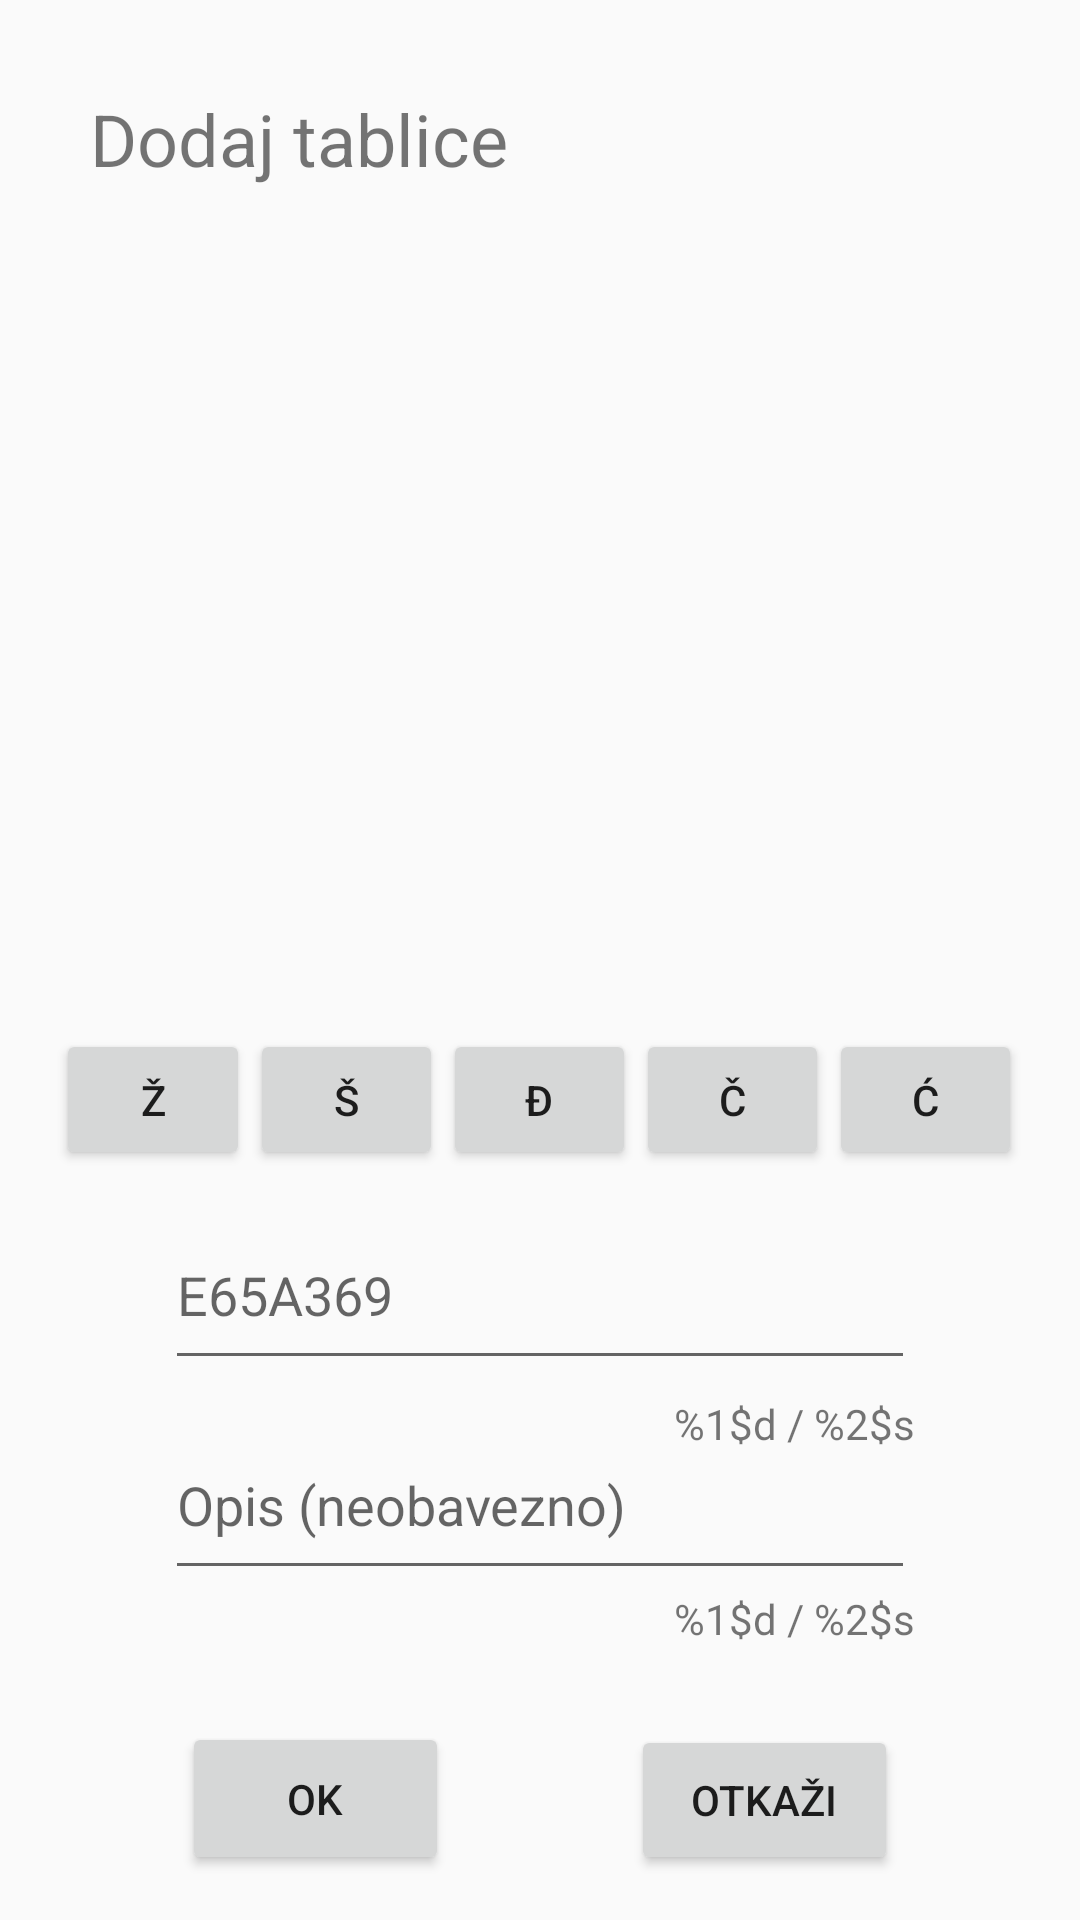

Android layout source for this screen:
<!-- AndroidManifest.xml: application theme AppTheme -->
<!-- res/layout/plate_add.xml -->
<?xml version="1.0" encoding="utf-8"?>
<androidx.constraintlayout.widget.ConstraintLayout xmlns:android="http://schemas.android.com/apk/res/android"
    xmlns:app="http://schemas.android.com/apk/res-auto"
    xmlns:tools="http://schemas.android.com/tools"
    android:layout_width="match_parent"
    android:layout_height="match_parent">

    <Button
        android:id="@+id/cancelButton"
        android:layout_width="89dp"
        android:layout_height="50dp"
        android:layout_marginTop="25dp"
        android:layout_marginBottom="15dp"
        android:text="@string/cancel"
        app:layout_constraintBottom_toBottomOf="parent"
        app:layout_constraintEnd_toEndOf="parent"
        app:layout_constraintHorizontal_bias="0.5"
        app:layout_constraintStart_toEndOf="@+id/confirmButton"
        app:layout_constraintTop_toBottomOf="@+id/descriptionLimit"
        app:layout_constraintVertical_bias="1.0" />

    <Button
        android:id="@+id/confirmButton"
        android:layout_width="89dp"
        android:layout_height="51dp"
        android:layout_marginTop="25dp"
        android:layout_marginBottom="15dp"
        android:text="OK"
        app:layout_constraintBottom_toBottomOf="parent"
        app:layout_constraintEnd_toStartOf="@+id/cancelButton"
        app:layout_constraintHorizontal_bias="0.5"
        app:layout_constraintStart_toStartOf="parent"
        app:layout_constraintTop_toBottomOf="@+id/descriptionLimit"
        app:layout_constraintVertical_bias="1.0" />

    <EditText
        android:id="@+id/plateInput"
        android:layout_width="250dp"
        android:layout_height="60dp"
        android:layout_marginTop="10dp"
        android:ems="10"
        android:hint="@string/plate_hint"
        android:inputType="textPersonName"
        android:maxLength="@string/plates_limit"
        android:textSize="18sp"
        app:layout_constraintBottom_toTopOf="@+id/description"
        app:layout_constraintEnd_toEndOf="parent"
        app:layout_constraintHorizontal_bias="0.5"
        app:layout_constraintStart_toStartOf="parent"
        app:layout_constraintTop_toBottomOf="@+id/linearLayout" />

    <EditText
        android:id="@+id/description"
        android:layout_width="250dp"
        android:layout_height="60dp"
        android:layout_marginTop="10dp"
        android:ems="10"
        android:hint="@string/description_hint"
        android:inputType="textPersonName"
        android:maxLength="@string/description_limit"
        app:layout_constraintEnd_toEndOf="parent"
        app:layout_constraintHorizontal_bias="0.5"
        app:layout_constraintStart_toStartOf="parent"
        app:layout_constraintTop_toBottomOf="@+id/plateInput" />

    <TextView
        android:id="@+id/textView"
        android:layout_width="159dp"
        android:layout_height="43dp"
        android:layout_marginStart="30dp"
        android:layout_marginTop="30dp"
        android:text="@string/add_plate"
        android:textSize="24sp"
        app:layout_constraintBottom_toTopOf="@+id/plateInput"
        app:layout_constraintEnd_toEndOf="parent"
        app:layout_constraintHorizontal_bias="0.0"
        app:layout_constraintStart_toStartOf="parent"
        app:layout_constraintTop_toTopOf="parent"
        app:layout_constraintVertical_bias="0.0" />

    <TextView
        android:id="@+id/plateLimit"
        android:layout_width="wrap_content"
        android:layout_height="wrap_content"
        android:layout_marginTop="5dp"
        android:layout_marginBottom="11dp"
        android:text="@string/plates_limit_text"
        app:layout_constraintBottom_toTopOf="@+id/description"
        app:layout_constraintEnd_toEndOf="@+id/plateInput"
        app:layout_constraintHorizontal_bias="1.0"
        app:layout_constraintStart_toStartOf="parent"
        app:layout_constraintTop_toBottomOf="@+id/plateInput"
        app:layout_constraintVertical_bias="0.0" />

    <TextView
        android:id="@+id/descriptionLimit"
        android:layout_width="wrap_content"
        android:layout_height="wrap_content"
        android:text="@string/description_limit_text"
        app:layout_constraintEnd_toEndOf="@+id/description"
        app:layout_constraintHorizontal_bias="1.0"
        app:layout_constraintStart_toStartOf="parent"
        app:layout_constraintTop_toBottomOf="@+id/description" />

    <LinearLayout
        android:id="@+id/linearLayout"
        android:layout_width="322dp"
        android:layout_height="47dp"
        android:orientation="horizontal"
        app:layout_constraintBottom_toTopOf="@+id/plateInput"
        app:layout_constraintEnd_toEndOf="parent"
        app:layout_constraintHorizontal_bias="0.494"
        app:layout_constraintStart_toStartOf="parent"
        app:layout_constraintTop_toBottomOf="@+id/textView"
        app:layout_constraintVertical_bias="0.22000003"
        app:layout_constraintVertical_chainStyle="packed">

        <Button
            android:id="@+id/special_button1"
            android:layout_width="wrap_content"
            android:layout_height="match_parent"
            android:layout_weight="1"
            android:text="@string/special_letter1_plate" />

        <Button
            android:id="@+id/special_button2"
            android:layout_width="wrap_content"
            android:layout_height="match_parent"
            android:layout_weight="1"
            android:text="@string/special_letter2_plate" />

        <Button
            android:id="@+id/special_button3"
            android:layout_width="wrap_content"
            android:layout_height="match_parent"
            android:layout_weight="1"
            android:text="@string/special_letter3_plate" />

        <Button
            android:id="@+id/special_button4"
            android:layout_width="wrap_content"
            android:layout_height="match_parent"
            android:layout_weight="1"
            android:text="@string/special_letter4_plate" />

        <Button
            android:id="@+id/special_button5"
            android:layout_width="wrap_content"
            android:layout_height="match_parent"
            android:layout_weight="1"
            android:text="@string/special_letter5_plate" />
    </LinearLayout>

</androidx.constraintlayout.widget.ConstraintLayout>
<!-- resources referenced by this layout -->
<resources>
  <string name="add_plate">Dodaj tablice</string>
  <string name="cancel">Otkaži</string>
  <string name="description_hint">Opis (neobavezno)</string>
  <string name="description_limit" translatable="false">20</string>
  <string name="description_limit_text" translatable="false">%1$d / %2$s</string>
  <string name="plate_hint" translatable="false">E65A369</string>
  <string name="plates_limit" translatable="false">12</string>
  <string name="plates_limit_text" translatable="false">%1$d / %2$s</string>
  <string name="special_letter1_plate" translatable="false">Ž</string>
  <string name="special_letter2_plate" translatable="false">Š</string>
  <string name="special_letter3_plate" translatable="false">Đ</string>
  <string name="special_letter4_plate" translatable="false">Č</string>
  <string name="special_letter5_plate" translatable="false">Ć</string>
  <style name="AppTheme" parent="ParentStyle">
          
  
          <item name="colorPrimary">@color/colorPrimary</item>
          <item name="colorPrimaryDark">@color/colorPrimaryDark</item>
          <item name="colorAccent">@color/colorAccent</item>
      </style>
  <style name="ParentStyle" parent="Theme.AppCompat.Light.DarkActionBar">
          <item name="android:alertDialogTheme">@style/Theme.AppCompat.Light.Dialog.Alert</item>
          <item name="alertDialogTheme">@style/Theme.AppCompat.Light.Dialog.Alert</item>
      </style>
  <color name="colorPrimary">#2196F3</color>
  <color name="colorPrimaryDark">#000000</color>
  <color name="colorAccent">#2196F3</color>
</resources>
